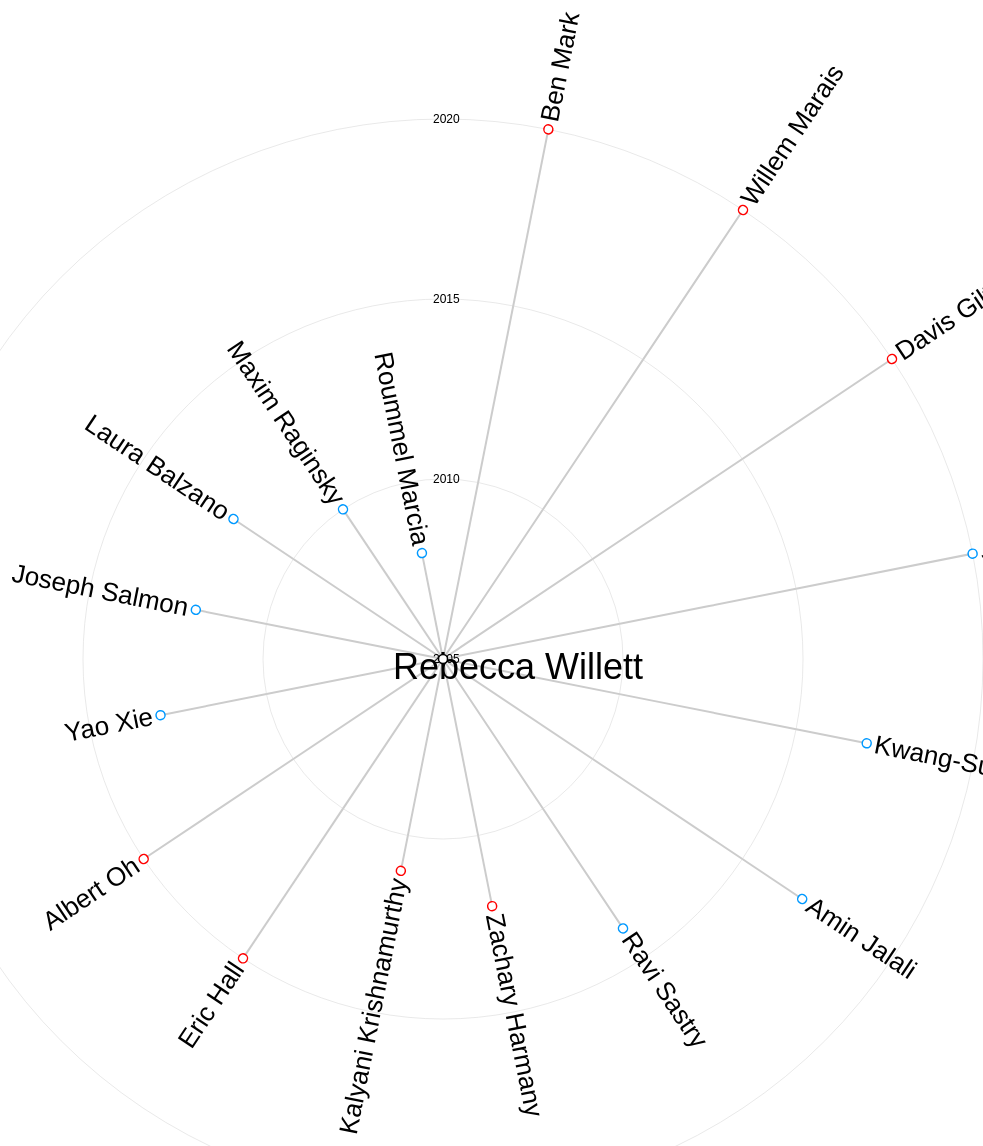
D3 v3 page, settled after 480 driven frames (8 s of simulated time); the page loaded 1 data file(s).



var diameter = 3000;

function yearToY(year){ return (year-2005)*36;}
function getY(d) { 
  //return d.y;
  return yearToY(d.born);
};
function getcolor(d) {
    var c = d3.scale.category10()
    if(d.postdoc == 1){
        return "#0099ff";
    }
    if (d.depth == 0){
        return "#000000";
    }
    if (d.depth == 1){
        return "#ff0000";
    }
    else {
        return "#008000";
    }
    return c(d.depth);
}

var tree = d3.layout.tree()
    .size([360, diameter / 2 - 120])
    .separation(function(a, b) { return (a.parent == b.parent ? 2 : 4) / a.depth; });

var diagonal = d3.svg.diagonal.radial()
    .source(function(d){ 
        if(d.source.firstname=="") 
          return {x: d.target.x, y: getY(d.source)}; 
        else 
          return {x: d.source.x, y: getY(d.source)};
      })
    .target(function(d){ return {x: d.target.x, y: getY(d.target)};})
    .projection(function(d) { return [d.y, d.x / 180 * Math.PI]; });

var svg = d3.select("body").append("svg")
    .attr("width", diameter)
    .attr("height", diameter)
  .append("g")
    .attr("transform", "translate(" + diameter / 2 + "," + diameter / 2 + ")");

d3.json("rwillett.json", function(error, root) { <!--change this-->
  if (error) throw error;

  var nodes = tree.nodes(root),
      links = tree.links(nodes);

  var link = svg.selectAll(".link")
      .data(links)
    .enter().append("path")
      .attr("class", "link")
      .attr("d", diagonal);


  var decade = svg.selectAll(".decade")
      .data([2005, <!--change this-->          
		  2010,
		  2015,
          2020])
    .enter().append("g")
      .attr("class", "decade")
  decade.append("circle")
      .attr("r", function(d){return yearToY(d)});

  decade.append("text")
      .attr("dy", ".31em")
      .attr("transform", function(d) { return "translate(-10,-"+yearToY(d)+")" })
      .text(function(d) { return d; });

  svg.selectAll(".title")
    .data(["Rebecca Willett"]) <!-- change this -->
    .enter().append("text")
      .attr("class", "title")
      .attr("transform", function(d) { return "translate(-50,20)" })
      .text(function(d) { return d; });

  var node = svg.selectAll(".node")
      .data(nodes)
    .enter().append("g")
      .attr("class", "node")
      .attr("transform", function(d) { return "rotate(" + (d.x - 90) + ")translate(" + getY(d) + ")"; })

  var c = d3.scale.category10();
  node.append("circle")
      .attr("r", 4.5)
      .attr("fill", "#fff")
      .attr("stroke", function(d) {return getcolor(d)});
  node.append("text")
      .attr("dy", ".31em")
      .attr("text-anchor", function(d) { return d.x < 180 ? "start" : "end"; })
      .attr("transform", function(d) { return d.x < 180 ? "translate(8)" : "rotate(180)translate(-8)"; })
      .text(function(d) { return d.firstname; });
});

d3.select(self.frameElement).style("height", diameter - 150 + "px");



### data: rwillett.json
{
 "born": "2005",
 "firstname": "",
 "children": [
  {
   "born": "2020",
   "firstname": "Ben Mark",
   "children": [],
   "postdoc": 0
  },
  {
   "born": "2020",
   "firstname": "Willem Marais",
   "children": [],
   "postdoc": 0
  },
  {
   "born": "2020",
   "firstname": "Davis Gilton",
   "children": [],
   "postdoc": 0
  },
  {
   "born": "2020",
   "firstname": "Jorge Silva",
   "children": [],
   "postdoc": 1
  },
  {
   "born": "2017",
   "firstname": "Kwang-Sung Jun",
   "children": [],
   "postdoc": 1
  },
  {
   "born": "2017",
   "firstname": "Amin Jalali",
   "children": [],
   "postdoc": 1
  },
  {
   "born": "2014",
   "firstname": "Ravi Sastry",
   "children": [],
   "postdoc": 1
  },
  {
   "born": "2012",
   "firstname": "Zachary Harmany",
   "children": [],
   "postdoc": 0
  },
  "... 8 more items"
 ],
 "postdoc": 0
}